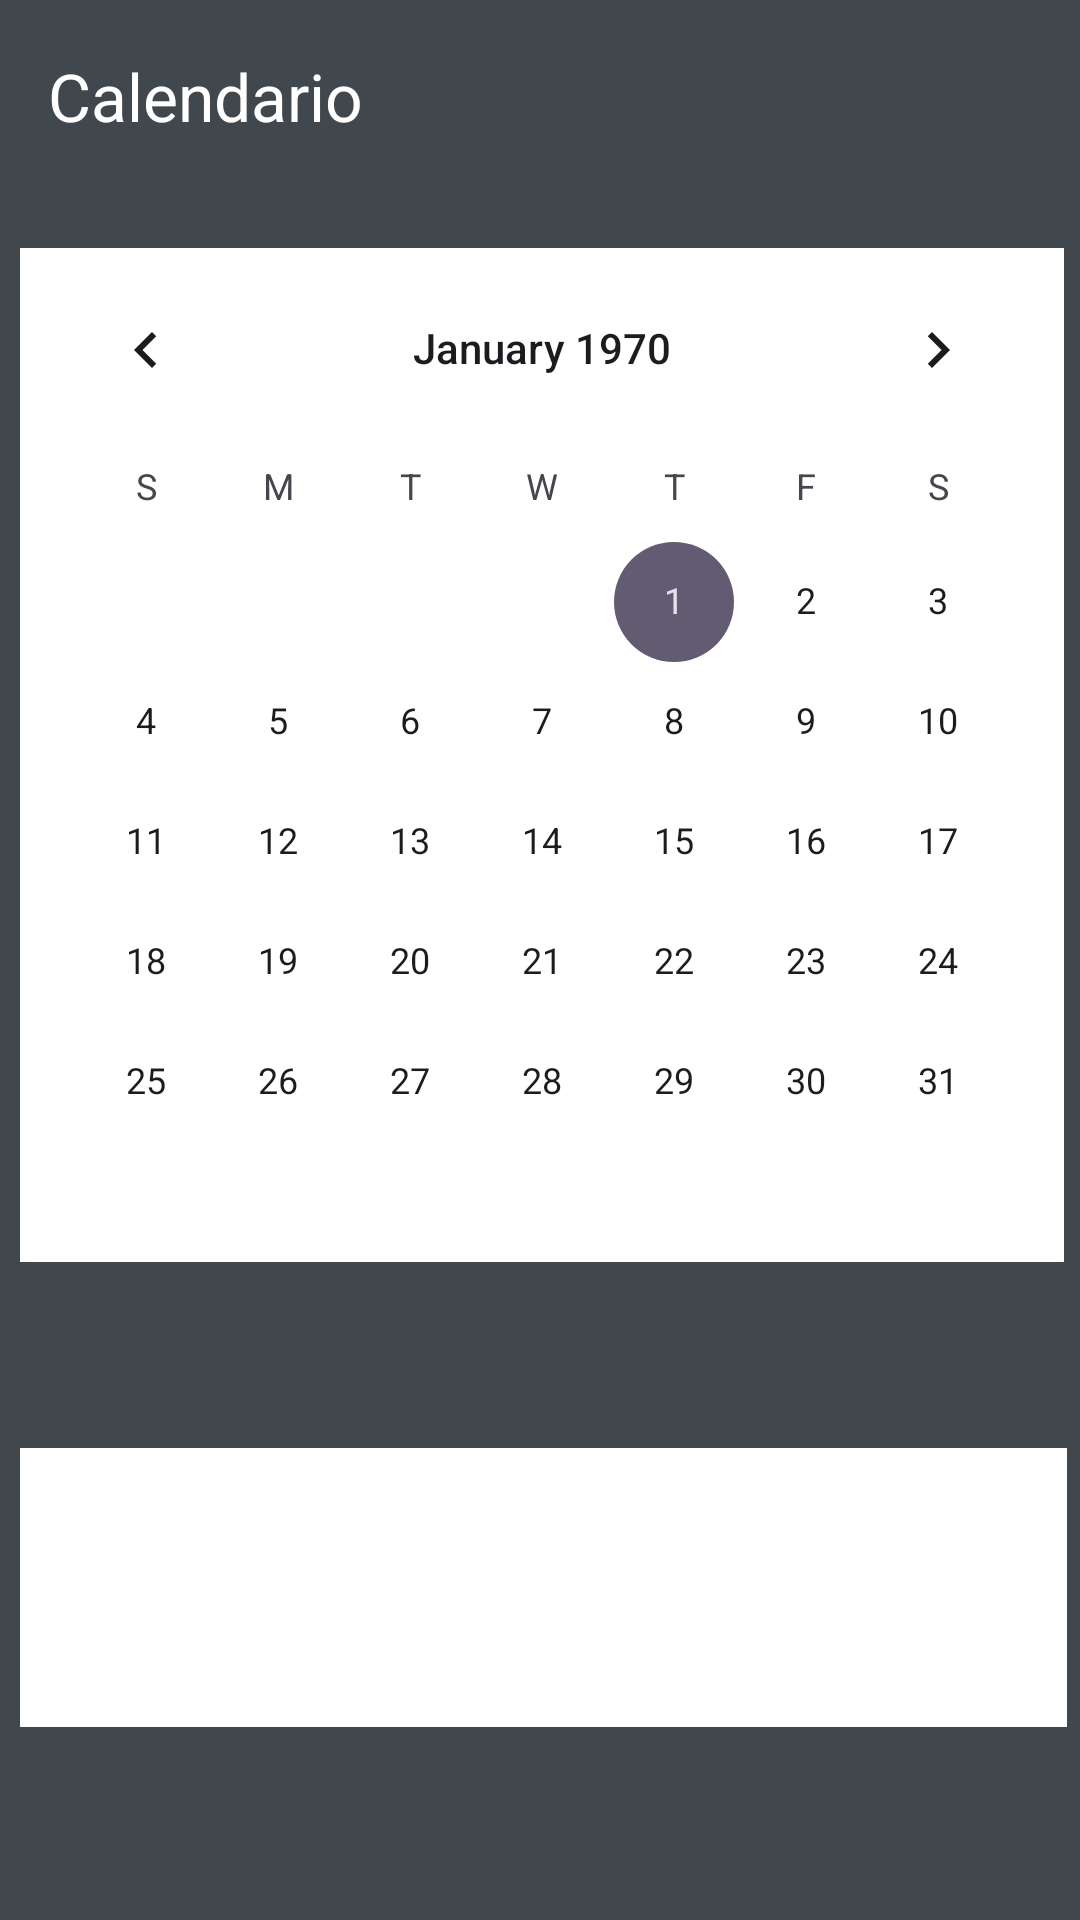

This screen was rendered from an Android layout file. Write that file and the resources it references.
<!-- AndroidManifest.xml: application theme Theme.CasoStudioLogopedia -->
<!-- res/layout/calendario.xml -->
<?xml version="1.0" encoding="utf-8"?>
<androidx.constraintlayout.widget.ConstraintLayout xmlns:android="http://schemas.android.com/apk/res/android"
    xmlns:app="http://schemas.android.com/apk/res-auto"
    xmlns:tools="http://schemas.android.com/tools"
    android:layout_width="match_parent"
    android:layout_height="match_parent"
    android:background="@color/material_dynamic_neutral_variant30">

    <androidx.appcompat.widget.Toolbar
        android:id="@+id/toolbar"
        android:layout_width="match_parent"
        android:layout_height="wrap_content"
        android:background="@color/material_dynamic_neutral_variant30"
        android:minHeight="?attr/actionBarSize"
        android:theme="@style/ThemeOverlay.AppCompat.Dark.ActionBar"
        app:layout_constraintEnd_toEndOf="parent"
        app:layout_constraintStart_toStartOf="parent"
        app:layout_constraintTop_toTopOf="parent"
        app:title="Calendario"
        app:titleTextColor="@color/white" />

    <CalendarView
        android:id="@+id/calendarView"
        android:layout_width="wrap_content"
        android:layout_height="wrap_content"
        android:layout_marginStart="23dp"
        android:layout_marginTop="188dp"
        android:layout_marginEnd="22dp"
        android:layout_marginBottom="325dp"
        android:background="@color/white"
        app:layout_constraintBottom_toBottomOf="parent"
        app:layout_constraintEnd_toEndOf="parent"
        app:layout_constraintStart_toStartOf="parent"
        app:layout_constraintTop_toTopOf="parent" />

    <TextView
        android:id="@+id/textView"
        android:layout_width="349dp"
        android:layout_height="93dp"
        android:layout_marginStart="23dp"
        android:layout_marginTop="62dp"
        android:layout_marginEnd="21dp"
        android:background="@color/white"
        app:layout_constraintEnd_toEndOf="parent"
        app:layout_constraintStart_toStartOf="parent"
        app:layout_constraintTop_toBottomOf="@+id/calendarView" />

</androidx.constraintlayout.widget.ConstraintLayout>
<!-- resources referenced by this layout -->
<resources>
  <color name="white">#FFFFFFFF</color>
  <style name="Theme.CasoStudioLogopedia" parent="Base.Theme.CasoStudioLogopedia" />
  <style name="Base.Theme.CasoStudioLogopedia" parent="Theme.Material3.DayNight.NoActionBar">
          
          
      </style>
</resources>
